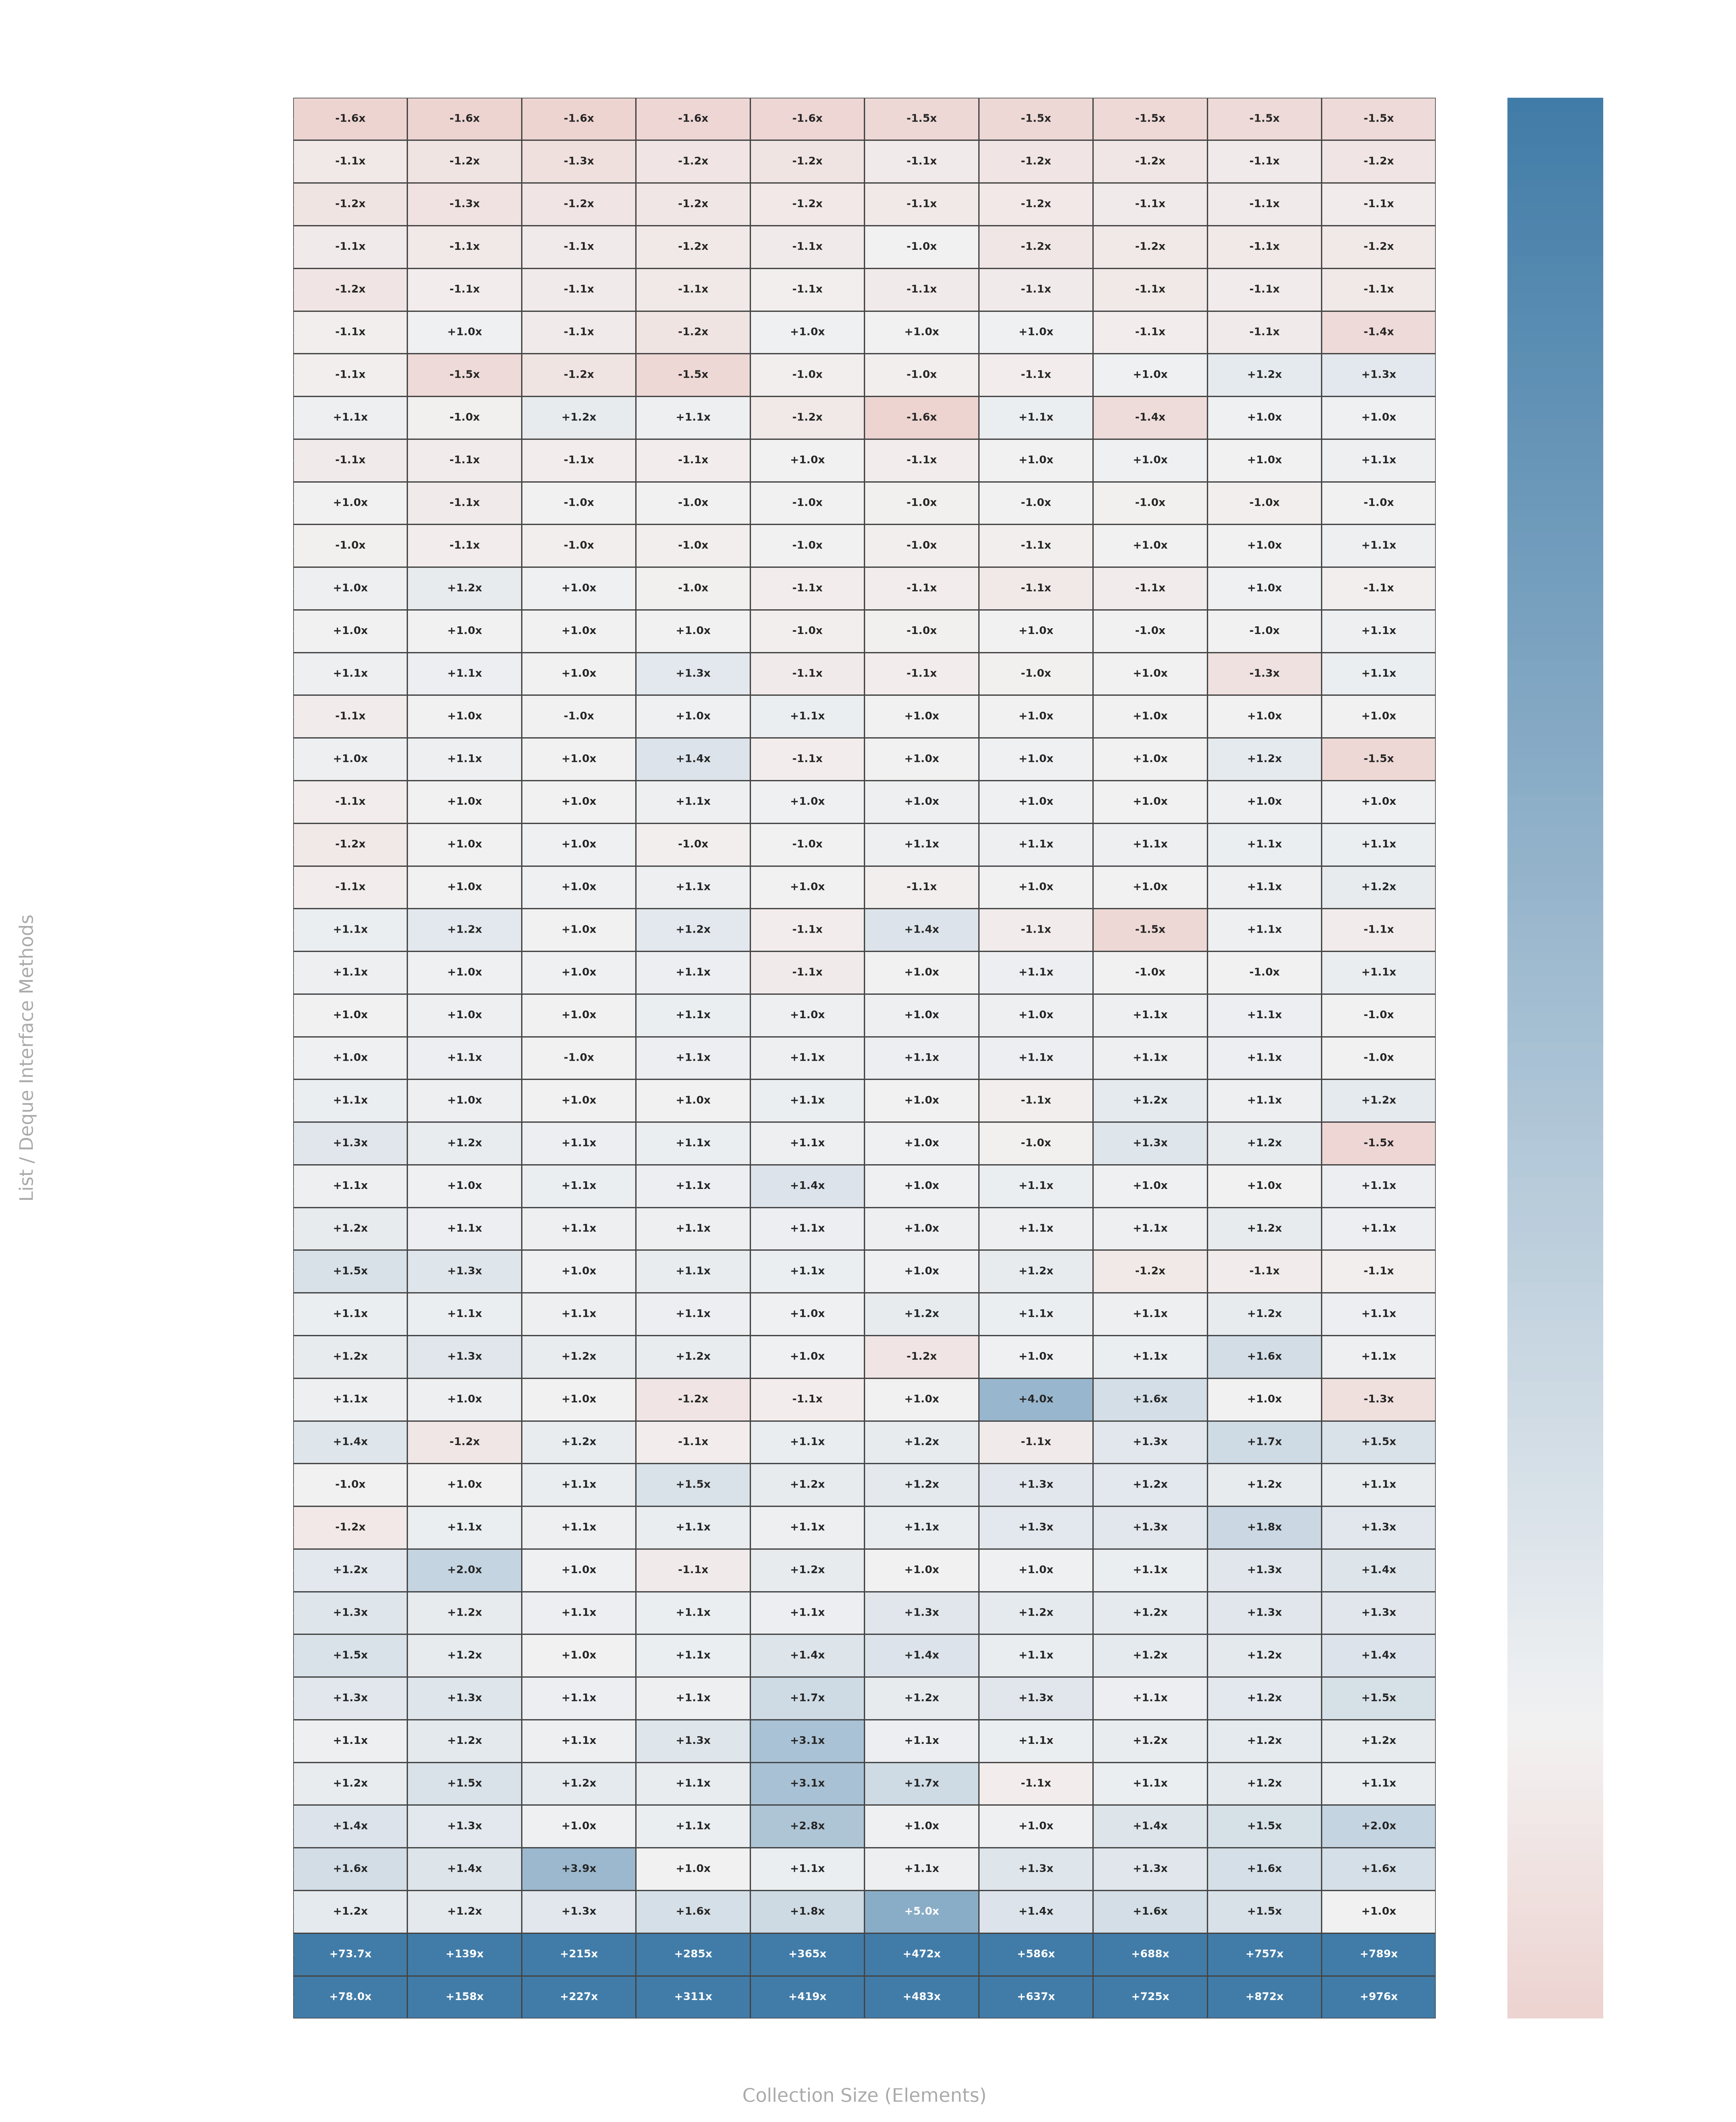

This figure's Python source:
import pandas as pd
import numpy as np
import matplotlib.pyplot as plt
import seaborn as sns

# Load data files
cdll_df = pd.read_csv('CustomDoublyLinkedListJmhBenchmark.csv', sep=';')
ll_df = pd.read_csv('LinkedList_performance.csv', sep=';')

# Clean headers
cdll_df.columns = [c.replace('"', '').strip() for c in cdll_df.columns]
ll_df.columns = [c.replace('"', '').strip() for c in ll_df.columns]

sizes = cdll_df['Size'].tolist()
methods = [c for c in cdll_df.columns if c != 'Size']

heatmap_data = np.zeros((len(methods), len(sizes)))
text_labels = []

for i, m in enumerate(methods):
    row_labels = []
    for j, size in enumerate(sizes):
        cdll_val = cdll_df.loc[cdll_df['Size'] == size, m].values[0]
        ll_val = ll_df.loc[ll_df['Size'] == size, m].values[0]

        if cdll_val == 0: cdll_val = 1
        if ll_val == 0: ll_val = 1

        # log2 ratio: positive means Custom is faster (LinkedList took more time)
        ratio = np.log2(ll_val / cdll_val)
        heatmap_data[i, j] = ratio

        if ll_val >= cdll_val:
            factor = ll_val / cdll_val
            row_labels.append(f"+{factor:.1f}x" if factor < 100 else f"+{factor:.0f}x")
        else:
            factor = cdll_val / ll_val
            row_labels.append(f"-{factor:.1f}x" if factor < 100 else f"-{factor:.0f}x")
    text_labels.append(row_labels)

text_labels = np.array(text_labels)

# Sort methods by average performance ratio
avg_ratios = np.mean(heatmap_data, axis=1)
sorted_idx = np.argsort(avg_ratios)

heatmap_data = heatmap_data[sorted_idx]
text_labels = text_labels[sorted_idx]
sorted_methods = [methods[idx] for idx in sorted_idx]

# Plotting the heatmap - with 45 methods, let's use a larger height
fig, ax = plt.subplots(figsize=(18, 22), facecolor='none')
ax.set_facecolor('none')

clipped_data = np.clip(heatmap_data, -4.0, 4.0)
cmap = sns.diverging_palette(15, 240, as_cmap=True)

sns.heatmap(clipped_data,
            annot=text_labels,
            fmt="",
            cmap=cmap,
            center=0,
            xticklabels=sizes,
            yticklabels=sorted_methods,
            ax=ax,
            cbar_kws={
                'label': '← JDK Faster (LinkedList)  |  Relative Speedup Scale (Clipped at 16x)  |  Custom Faster (CustomDoublyLinkedList) →'},
            linewidths=0.5,
            linecolor='#444444',
            annot_kws={'size': 8, 'weight': 'bold'})

ax.set_title(
    'Java LinkedList vs CustomDoublyLinkedList Performance Comparison Matrix Heatmap\n(Positive/Blue = CustomDoublyLinkedList Faster, Negative/Red = LinkedList Faster)',
    color='#ffffff', fontsize=18, fontweight='bold', pad=25)
ax.set_ylabel('List / Deque Interface Methods', color='#aaaaaa', fontsize=14, labelpad=12)
ax.set_xlabel('Collection Size (Elements)', color='#aaaaaa', fontsize=14, labelpad=12)

ax.tick_params(colors='#ffffff', labelsize=11)
plt.xticks(rotation=45)
plt.yticks(rotation=0)

cbar = ax.collections[0].colorbar
cbar.ax.tick_params(colors='#ffffff', labelsize=10)
cbar.ax.yaxis.label.set_color('#ffffff')
cbar.ax.yaxis.label.set_fontsize(13)

plt.tight_layout()
plt.savefig('heatmap.png', dpi=300, transparent=True)
plt.close()

print("Heatmap saved successfully as custom_doubly_linked_list_performance_heatmap.png")
print("Top 5 worst performing methods for Custom on average:")
print(sorted_methods[:5])
print("Top 5 best performing methods for Custom on average:")
print(sorted_methods[-5:])
